Run: headless pygame with SDL's dummy video driver; simulated clock (each Clock.tick advances the game by its frame time, no real sleeping); random seed 0; keys injected as events and as key.get_pressed() state; mouse plan: one left click at the window centre at the start of phase 2, then a move to the lower-right quarter at the start of phase 3.
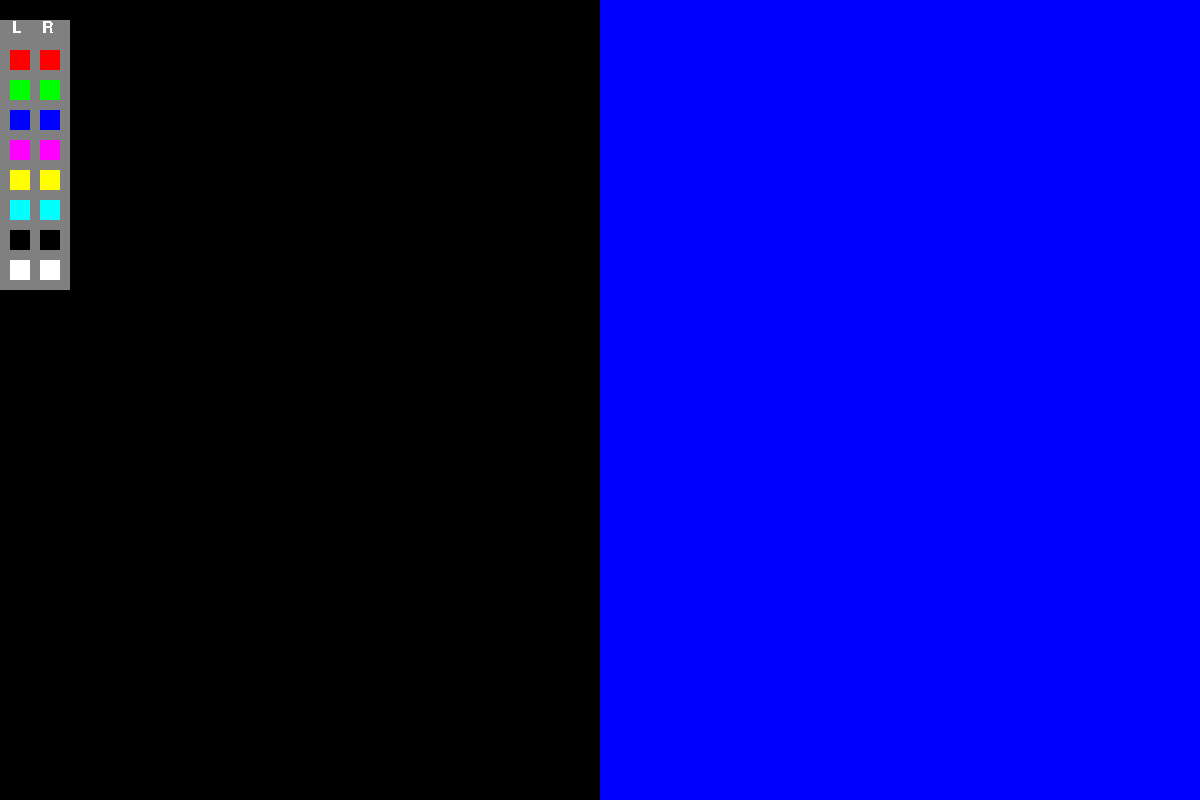
Frame 1 of 4 · flips 1–60 · no input
Frame 2 of 4 · flips 61–180 · clicked the window centre · tapped SPACE, RETURN · held RIGHT (→), D · screen unchanged from frame 1, image omitted
Frame 3 of 4 · flips 181–300 · moved the mouse to the lower-right quarter · held DOWN (↓), S · screen unchanged from frame 2, image omitted
Frame 4 of 4 · flips 301–420 · held LEFT (←), A, UP (↑), W · screen unchanged from frame 3, image omitted

The pygame program that drew these frames:

# -*- coding: utf-8 -*-
"""
Created on Wed Apr 12 20:47:53 2023

@author: brian
"""

import pygame
from datetime import datetime


# define button class
class col_button:
    def __init__(self, pos, size, col, which):
        # pos: touple with top left coordinates
        # size: touple with width and height
        # what color does the button stand for (and also sets)
        # which color is set by it (background [0] or object [1])
        self.rect = pygame.Rect(pos,size)
        self.col = col
        self.which = which
    
    def show(self,surface):
        pygame.draw.rect(surface, self.col, self.rect)
        

# predefine colors
BLACK = (   0,   0,   0)
WHITE = ( 255, 255, 255)
BLUE  = (   0,   0, 255)
GREEN = (   0, 255,   0)
RED   = ( 255,   0,   0)
PURPLE = (255,   0, 255)
YELLOW = (255, 255,   0)
CYAN = (    0, 255, 255)
GRAY  = ( 128, 128, 128)
DGRAY = (  64,  64,  64)

# initial colors used
left_color = BLACK
right_color = BLUE

# initialize pygame objects
pygame.init()
screen = pygame.display.set_mode((1200,800))
pygame.display.set_caption("Daphnia TwoSides")
font = pygame.font.SysFont('Arial', 24)
clock = pygame.time.Clock()


# define buttons for background color
r_b = col_button((10,50),(20,20),RED,0)
g_b = col_button((10,80),(20,20),GREEN,0)
b_b = col_button((10,110),(20,20),BLUE,0)
p_b = col_button((10,140),(20,20),PURPLE,0)
y_b = col_button((10,170),(20,20),YELLOW,0)
c_b = col_button((10,200),(20,20),CYAN,0)
s_b = col_button((10,230),(20,20),BLACK,0)
w_b = col_button((10,260),(20,20),WHITE,0)

# define buttons for object color
r_o = col_button((40,50),(20,20),RED,1)
g_o = col_button((40,80),(20,20),GREEN,1)
b_o = col_button((40,110),(20,20),BLUE,1)
p_o = col_button((40,140),(20,20),PURPLE,1)
y_o = col_button((40,170),(20,20),YELLOW,1)
c_o = col_button((40,200),(20,20),CYAN,1)
s_o = col_button((40,230),(20,20),BLACK,1)
w_o = col_button((40,260),(20,20),WHITE,1)

col_buttons = [r_b,g_b,b_b,p_b,y_b,c_b,s_b,w_b,
               r_o,g_o,b_o,p_o,y_o,c_o,s_o,w_o]

right_side = pygame.Rect((screen.get_size()[0]/2,0),(screen.get_size()[0]/2,screen.get_size()[1]))

# main loop
run = True
while run:

    clock.tick(30) # set maximum fps

    # check events since last iteration
    for event in pygame.event.get():
        if event.type == pygame.QUIT:
            run = False
          
        # check key press events
        if event.type == pygame.KEYDOWN:
            if event.key == pygame.K_ESCAPE:
                run = False
            
        # check if one of the color buttons is clicked
        if event.type == pygame.MOUSEBUTTONDOWN :
            x, y = event.pos
            for button in col_buttons:
                if button.rect.collidepoint(x,y):
                    if button.which == 0:
                        left_color = button.col
                    elif button.which == 1:
                        right_color = button.col
    
    screen.fill(left_color) # fill screen with color for left side
    pygame.draw.rect(screen,right_color,right_side) # plot rectangle with color on right halve of the screen

    # show col buttons with panel
    col_option_box = pygame.Rect((0,20),(70,270))
    pygame.draw.rect(screen, GRAY, col_option_box)
    screen.blit(font.render("L", False, WHITE), (12, 20))
    screen.blit(font.render("R", False, WHITE), (42, 20))
    for button in col_buttons:
        button.show(screen)
    
    # show display
    pygame.display.flip()

pygame.quit()
